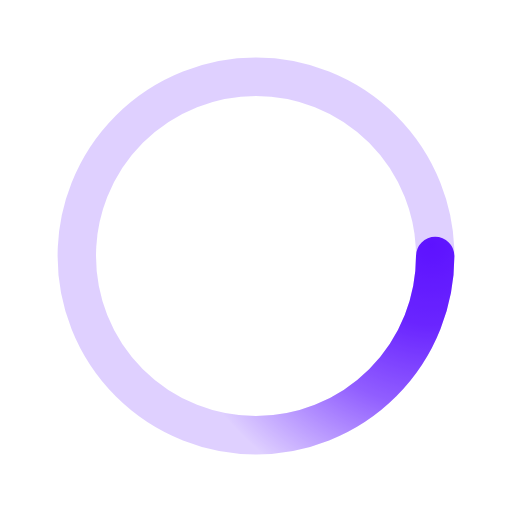
t = 0.00 s
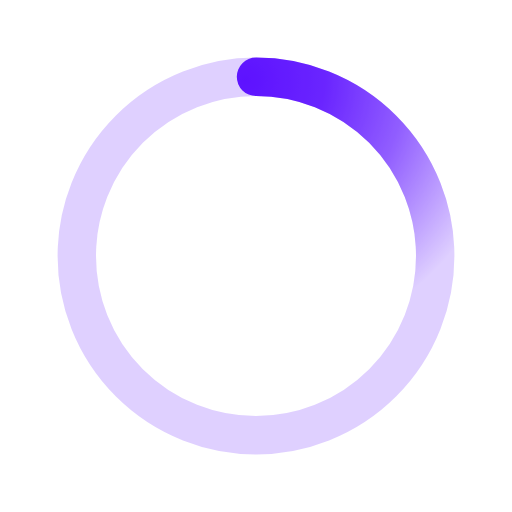
t = 0.50 s
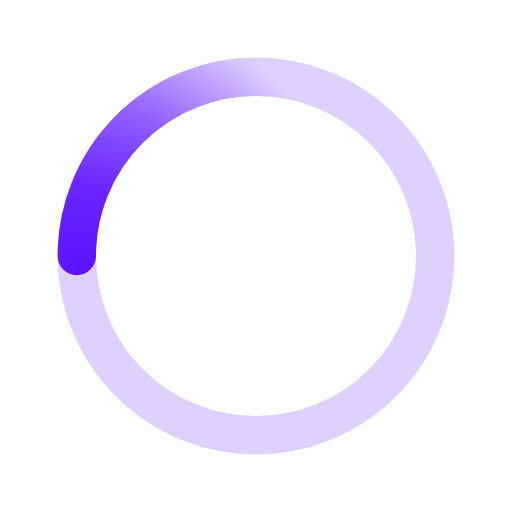
t = 1.00 s
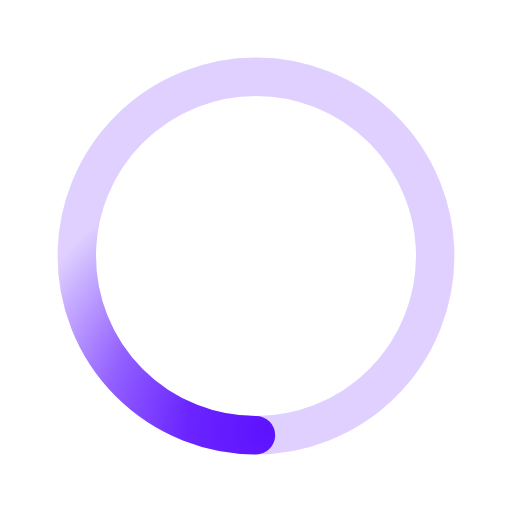
t = 1.50 s

The animated SVG that drew these frames (rendered in a browser with its animation timeline set to each time). Animation: 1 SMIL element (animateTransform=1); one cycle of 2.00 s, repeats indefinitely.

﻿<svg xmlns='http://www.w3.org/2000/svg' viewBox='0 0 200 200'><radialGradient id='a12' cx='.66' fx='.66' cy='.3125' fy='.3125' gradientTransform='scale(1.5)'><stop offset='0' stop-color='#5D12FF'></stop><stop offset='.3' stop-color='#5D12FF' stop-opacity='.9'></stop><stop offset='.6' stop-color='#5D12FF' stop-opacity='.6'></stop><stop offset='.8' stop-color='#5D12FF' stop-opacity='.3'></stop><stop offset='1' stop-color='#5D12FF' stop-opacity='0'></stop></radialGradient><circle transform-origin='center' fill='none' stroke='url(#a12)' stroke-width='15' stroke-linecap='round' stroke-dasharray='200 1000' stroke-dashoffset='0' cx='100' cy='100' r='70'><animateTransform type='rotate' attributeName='transform' calcMode='spline' dur='2' values='360;0' keyTimes='0;1' keySplines='0 0 1 1' repeatCount='indefinite'></animateTransform></circle><circle transform-origin='center' fill='none' opacity='.2' stroke='#5D12FF' stroke-width='15' stroke-linecap='round' cx='100' cy='100' r='70'></circle></svg>